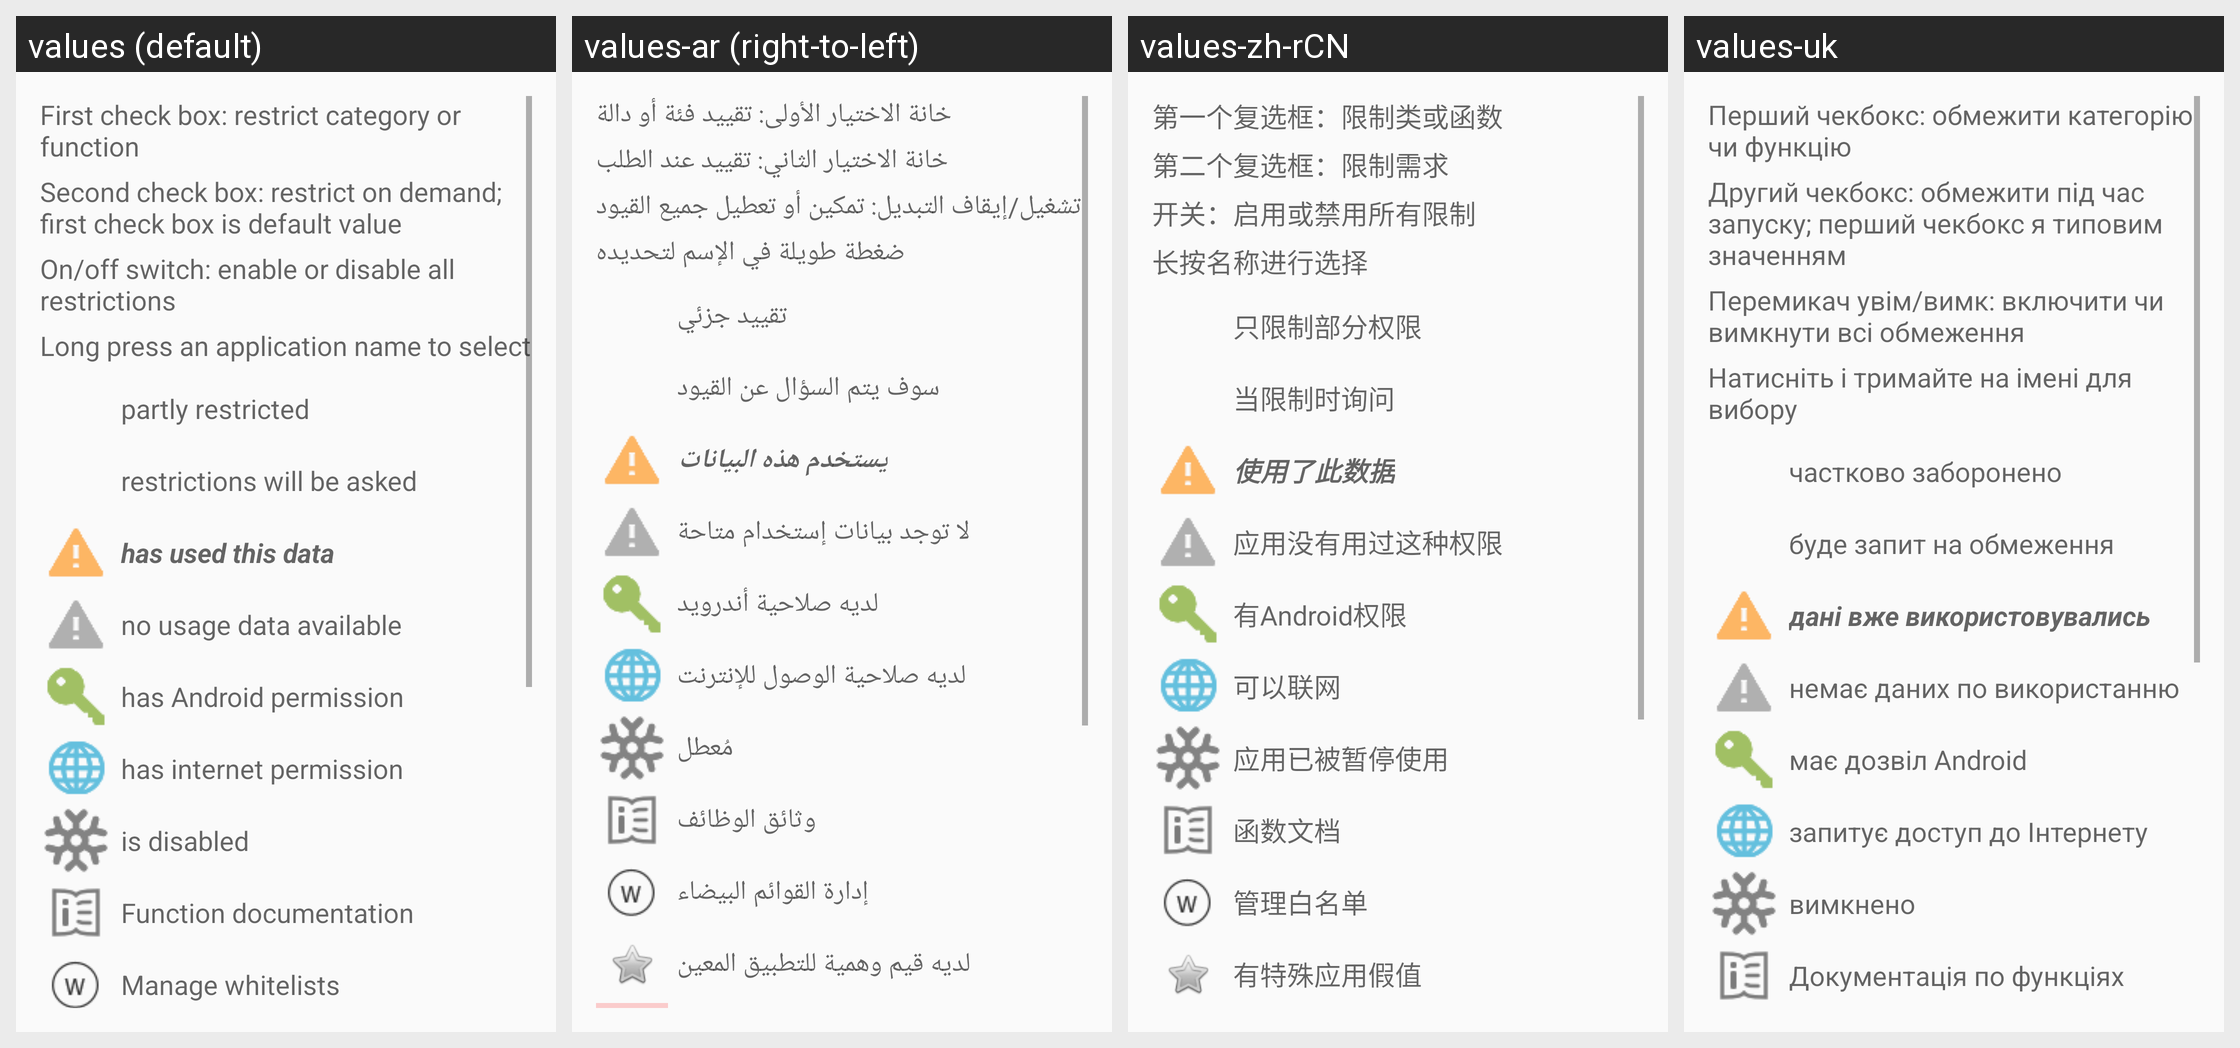

This grid shows one Android layout under several languages. Give, for every string resource on the screen, its name, the default text and each shown locale's text.
Android screen res/layout/legend.xml rendered under 4 locales, left to right: values (default), values-ar (right-to-left), values-zh-rCN, values-uk. Device: Nexus 5 (rendered at 1080×1920; each locale shown at half size, 540×960, under a caption strip naming it); theme CustomTheme.Light.
Other locales in the repository, not shown: values-bg, values-ca, values-cs, values-cy-rGB, values-da, values-de, values-ee, values-el, values-es, values-fa, values-fi, values-fr, values-ga, values-he, values-hi, values-hr, values-hu, values-ie, values-in, values-it, values-iw, values-ja, values-ko, values-ku-rIQ, values-ku-rIR, values-lt, values-ms, values-nb-rNO, values-nl, values-nn-rNO, values-no, values-no-rNO, values-pl, values-pt, values-ro, values-ru, values-sk, values-sl, values-sr, values-sv, values-tl-rPH, values-tr, values-ua, values-vi, values-zh, values-zh-rTW.
Strings drawn on this screen, with the default value and each locale's value (text and hints the layout hard-codes, and strings that could not be matched under every locale, appear in the picture but are not listed):

help_check_restrict
  values: First check box: restrict category or function
  values-ar: خانة الاختيار الأولى: تقييد فئة أو دالة
  values-zh-rCN: 第一个复选框：限制类或函数
  values-uk: Перший чекбокс: обмежити категорію чи функцію

help_check_ondemand
  values: Second check box: restrict on demand; first check box is default value
  values-ar: خانة الاختيار الثاني: تقييد عند الطلب
  values-zh-rCN: 第二个复选框：限制需求
  values-uk: Другий чекбокс: обмежити під час запуску; перший чекбокс я типовим значенням

help_switch
  values: On/off switch: enable or disable all restrictions
  values-ar: تشغيل/إيقاف التبديل: تمكين أو تعطيل جميع القيود
  values-zh-rCN: 开关：启用或禁用所有限制
  values-uk: Перемикач увім/вимк: включити чи вимкнути всі обмеження

help_longpress
  values: Long press an application name to select
  values-ar: ضغطة طويلة في الإسم لتحديده
  values-zh-rCN: 长按名称进行选择
  values-uk: Натисніть і тримайте на імені для вибору

help_half
  values: partly restricted
  values-ar: تقييد جزئي
  values-zh-rCN: 只限制部分权限
  values-uk: частково заборонено

help_ondemand
  values: restrictions will be asked
  values-ar: سوف يتم السؤال عن القيود
  values-zh-rCN: 当限制时询问
  values-uk: буде запит на обмеження

help_used_grayed
  values: no usage data available
  values-ar: لا توجد بيانات إستخدام متاحة
  values-zh-rCN: 应用没有用过这种权限
  values-uk: немає даних по використанню

help_frozen
  values: is disabled
  values-ar: مُعطل
  values-zh-rCN: 应用已被暂停使用
  values-uk: вимкнено

title_function_help
  values: Function documentation
  values-ar: وثائق الوظائف
  values-zh-rCN: 函数文档
  values-uk: Документація по функціях
